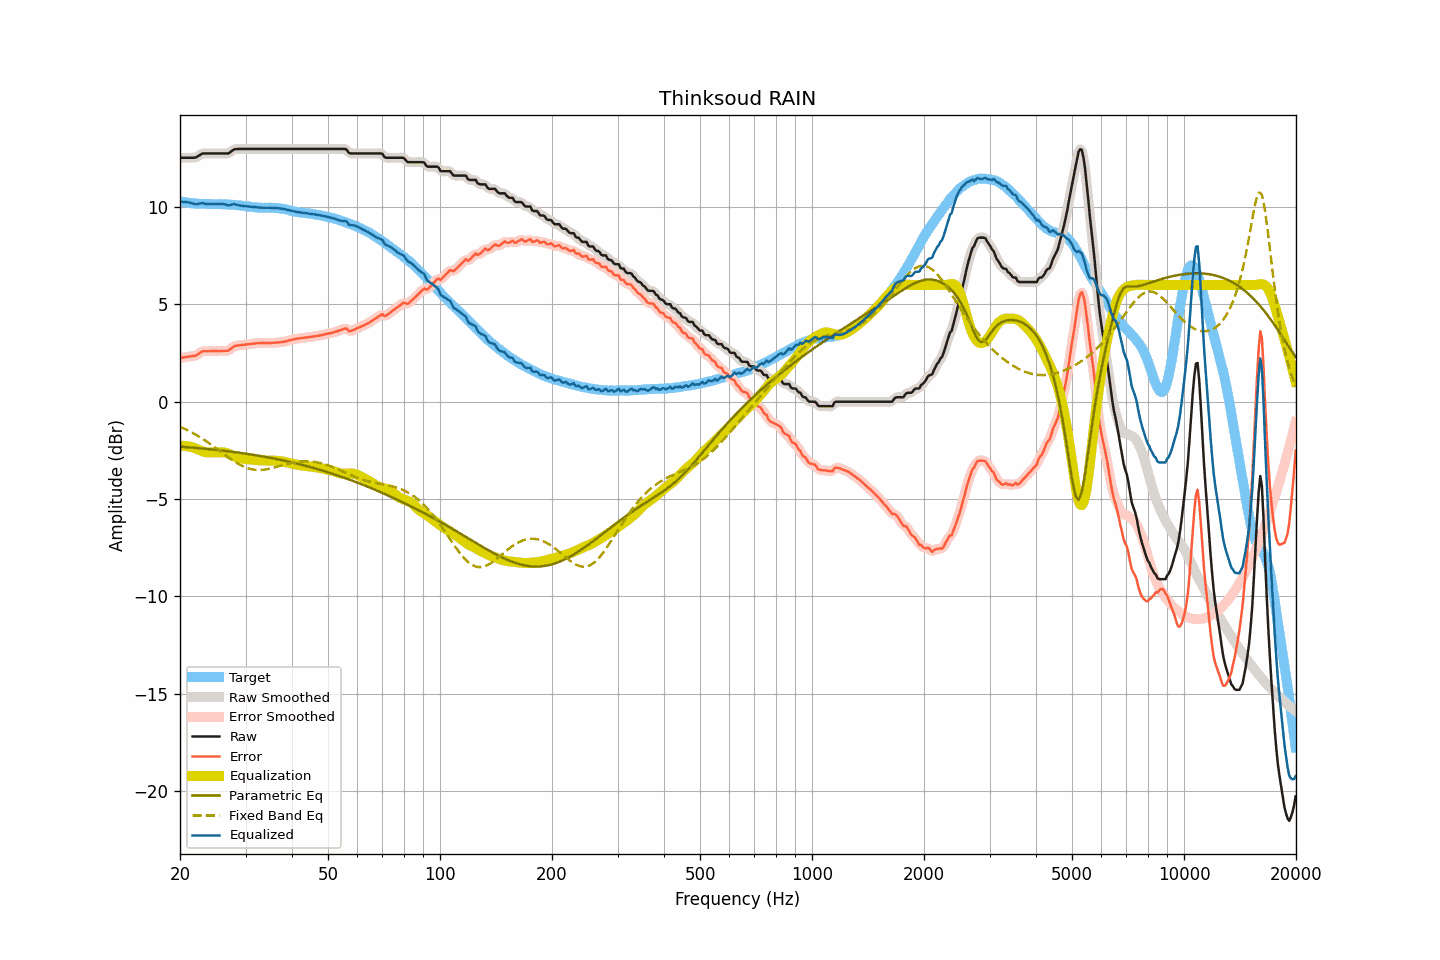

Values plotted in this chart, from the file beside it:
frequency, raw, smoothed, error, error_smoothed, equalization, parametric_eq, fixed_band_eq, equalized_raw, equalized_smoothed, target
20.00, 12.54, 12.54, 2.24, 2.24, -2.26, -2.31, -1.28, 10.28, 10.28, 10.30
20.20, 12.54, 12.54, 2.26, 2.26, -2.26, -2.32, -1.32, 10.28, 10.28, 10.28
20.40, 12.54, 12.54, 2.27, 2.27, -2.27, -2.32, -1.36, 10.27, 10.27, 10.27
20.61, 12.54, 12.54, 2.28, 2.29, -2.27, -2.33, -1.40, 10.27, 10.27, 10.26
20.81, 12.54, 12.54, 2.30, 2.30, -2.28, -2.33, -1.44, 10.26, 10.26, 10.24
21.02, 12.54, 12.54, 2.31, 2.31, -2.29, -2.34, -1.48, 10.25, 10.25, 10.23
21.23, 12.54, 12.54, 2.32, 2.33, -2.31, -2.35, -1.52, 10.23, 10.23, 10.22
21.44, 12.54, 12.54, 2.34, 2.33, -2.33, -2.35, -1.56, 10.21, 10.21, 10.20
21.66, 12.54, 12.54, 2.35, 2.34, -2.35, -2.36, -1.61, 10.19, 10.18, 10.19
21.87, 12.54, 12.54, 2.35, 2.35, -2.38, -2.37, -1.66, 10.16, 10.16, 10.19
22.09, 12.56, 12.57, 2.38, 2.38, -2.41, -2.38, -1.70, 10.15, 10.15, 10.18
22.31, 12.61, 12.61, 2.43, 2.43, -2.45, -2.38, -1.75, 10.16, 10.16, 10.18
22.54, 12.66, 12.66, 2.49, 2.49, -2.48, -2.39, -1.80, 10.18, 10.18, 10.17
22.76, 12.71, 12.71, 2.54, 2.54, -2.52, -2.40, -1.85, 10.19, 10.19, 10.17
22.99, 12.76, 12.75, 2.59, 2.58, -2.55, -2.40, -1.91, 10.21, 10.20, 10.17
23.22, 12.76, 12.76, 2.59, 2.60, -2.58, -2.41, -1.96, 10.18, 10.19, 10.17
23.45, 12.76, 12.76, 2.60, 2.60, -2.59, -2.42, -2.01, 10.17, 10.17, 10.16
23.69, 12.76, 12.76, 2.60, 2.60, -2.61, -2.43, -2.07, 10.15, 10.15, 10.16
23.92, 12.76, 12.76, 2.60, 2.60, -2.61, -2.44, -2.13, 10.15, 10.15, 10.16
24.16, 12.76, 12.76, 2.60, 2.60, -2.61, -2.45, -2.19, 10.15, 10.15, 10.16
24.40, 12.76, 12.76, 2.60, 2.60, -2.60, -2.45, -2.24, 10.16, 10.16, 10.16
24.65, 12.76, 12.76, 2.60, 2.60, -2.60, -2.46, -2.30, 10.16, 10.16, 10.16
24.89, 12.76, 12.76, 2.60, 2.60, -2.60, -2.47, -2.36, 10.16, 10.16, 10.16
25.14, 12.76, 12.76, 2.61, 2.60, -2.60, -2.48, -2.42, 10.16, 10.16, 10.15
25.39, 12.76, 12.76, 2.60, 2.60, -2.60, -2.49, -2.49, 10.16, 10.16, 10.16
25.65, 12.76, 12.76, 2.60, 2.60, -2.60, -2.50, -2.55, 10.16, 10.16, 10.16
25.91, 12.76, 12.76, 2.61, 2.61, -2.60, -2.51, -2.61, 10.16, 10.16, 10.15
26.16, 12.76, 12.76, 2.61, 2.61, -2.60, -2.52, -2.67, 10.16, 10.16, 10.15
26.43, 12.76, 12.76, 2.62, 2.61, -2.62, -2.53, -2.73, 10.14, 10.14, 10.14
26.69, 12.76, 12.76, 2.62, 2.62, -2.64, -2.54, -2.79, 10.12, 10.12, 10.14
26.96, 12.76, 12.77, 2.63, 2.64, -2.67, -2.55, -2.85, 10.09, 10.10, 10.13
27.23, 12.81, 12.81, 2.68, 2.68, -2.71, -2.56, -2.91, 10.10, 10.10, 10.13
27.50, 12.87, 12.87, 2.74, 2.75, -2.75, -2.57, -2.97, 10.12, 10.12, 10.13
27.77, 12.93, 12.93, 2.81, 2.81, -2.78, -2.58, -3.03, 10.15, 10.14, 10.12
28.05, 12.98, 12.97, 2.87, 2.85, -2.82, -2.59, -3.08, 10.16, 10.15, 10.11
28.33, 12.98, 12.99, 2.87, 2.88, -2.86, -2.60, -3.13, 10.12, 10.13, 10.11
28.62, 12.99, 12.99, 2.89, 2.89, -2.88, -2.61, -3.18, 10.11, 10.11, 10.10
28.90, 12.99, 12.99, 2.90, 2.90, -2.91, -2.62, -3.23, 10.08, 10.08, 10.09
29.19, 12.99, 12.99, 2.91, 2.91, -2.92, -2.63, -3.27, 10.07, 10.07, 10.08
29.48, 12.99, 12.99, 2.92, 2.92, -2.93, -2.65, -3.31, 10.06, 10.06, 10.07
29.78, 12.99, 12.99, 2.93, 2.93, -2.93, -2.66, -3.35, 10.06, 10.06, 10.06
30.08, 12.99, 12.99, 2.94, 2.94, -2.94, -2.67, -3.38, 10.05, 10.05, 10.05
30.38, 12.99, 12.99, 2.95, 2.95, -2.95, -2.68, -3.41, 10.04, 10.04, 10.04
30.68, 12.99, 12.99, 2.96, 2.96, -2.96, -2.70, -3.44, 10.03, 10.03, 10.03
30.99, 12.99, 12.99, 2.97, 2.97, -2.97, -2.71, -3.46, 10.02, 10.02, 10.02
31.30, 12.99, 12.99, 2.98, 2.98, -2.98, -2.72, -3.48, 10.01, 10.01, 10.01
31.61, 12.99, 12.99, 2.99, 2.99, -2.99, -2.73, -3.49, 10.00, 10.00, 10.00
31.93, 12.99, 12.99, 3.00, 3.00, -3.00, -2.75, -3.50, 9.99, 9.99, 9.99
32.24, 12.99, 12.99, 3.01, 3.01, -3.01, -2.76, -3.51, 9.98, 9.98, 9.98
32.57, 12.99, 12.99, 3.01, 3.01, -3.01, -2.78, -3.51, 9.98, 9.98, 9.98
32.89, 12.99, 12.99, 3.02, 3.02, -3.02, -2.79, -3.51, 9.97, 9.97, 9.97
33.22, 12.99, 12.99, 3.02, 3.02, -3.02, -2.80, -3.50, 9.97, 9.97, 9.97
33.55, 12.99, 12.99, 3.02, 3.02, -3.02, -2.82, -3.50, 9.97, 9.97, 9.97
33.89, 12.99, 12.99, 3.02, 3.02, -3.02, -2.83, -3.49, 9.97, 9.97, 9.97
34.23, 12.99, 12.99, 3.03, 3.02, -3.02, -2.85, -3.47, 9.97, 9.97, 9.96
34.57, 12.99, 12.99, 3.02, 3.02, -3.02, -2.86, -3.46, 9.97, 9.97, 9.97
34.92, 12.99, 12.99, 3.02, 3.02, -3.02, -2.88, -3.44, 9.97, 9.97, 9.97
35.27, 12.99, 12.99, 3.02, 3.02, -3.02, -2.90, -3.42, 9.97, 9.97, 9.97
35.62, 12.99, 12.99, 3.03, 3.03, -3.03, -2.91, -3.40, 9.96, 9.96, 9.96
35.97, 12.99, 12.99, 3.03, 3.03, -3.03, -2.93, -3.37, 9.96, 9.96, 9.96
... 635 more rows
